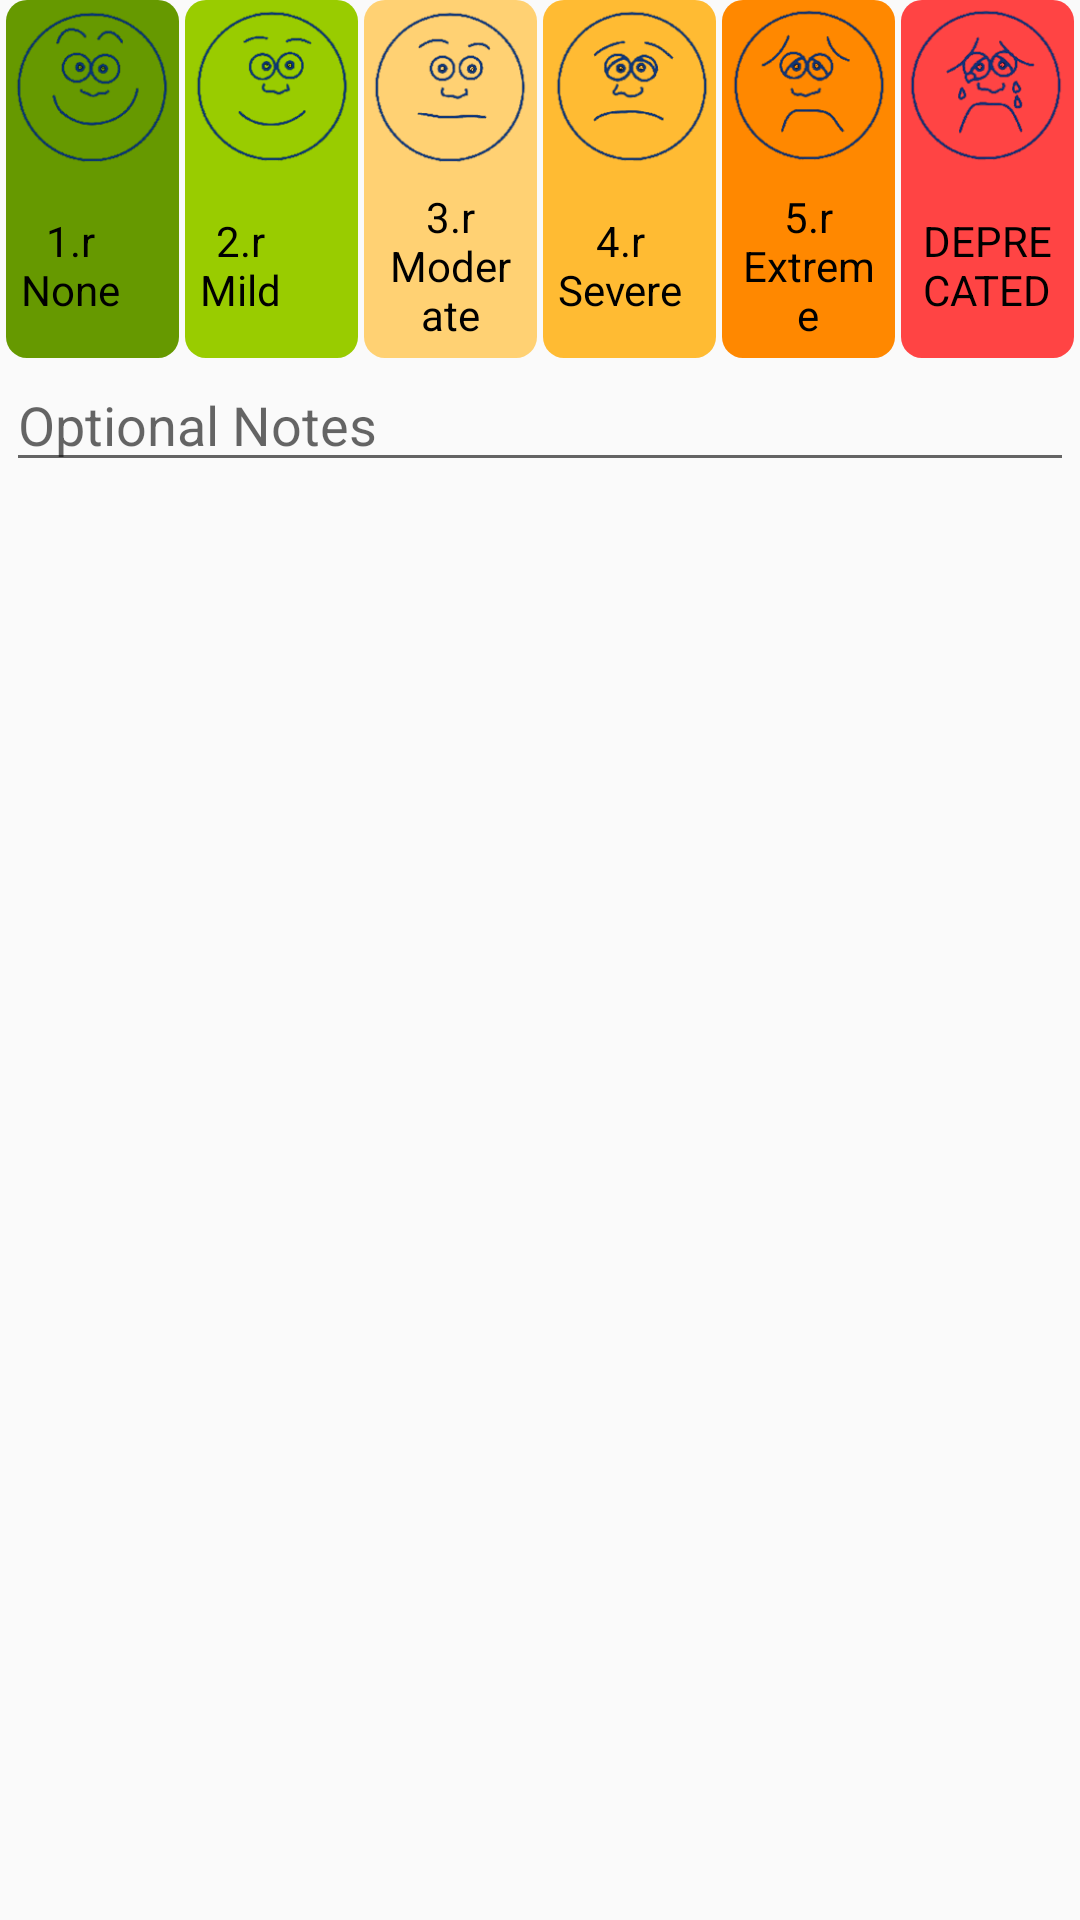

Produce the Android XML layout that renders to this screen, including the resource entries it uses.
<!-- AndroidManifest.xml: application theme AppTheme -->
<!-- res/layout/transparent_buttons_horizontal_with_faces.xml -->
<LinearLayout xmlns:android="http://schemas.android.com/apk/res/android"
    xmlns:tools="http://schemas.android.com/tools" android:layout_width="match_parent"
    android:layout_height="wrap_content" android:paddingLeft="2dp"
    android:paddingRight="2dp"
    android:paddingTop="@dimen/activity_vertical_margin"
    android:paddingBottom="@dimen/activity_vertical_margin"
    tools:context="edu.wpi.total_joint_replacement.fragments.PainValueFragment"
    android:orientation="vertical">
    <LinearLayout
        android:layout_width="match_parent"
        android:layout_height="wrap_content"
        android:orientation="horizontal">


        <LinearLayout
            android:layout_width="0dp"
            android:layout_weight="0.15"
            android:layout_height="fill_parent"
            android:background="@drawable/custom_button_f"
            android:onClick="face6"
            android:clickable="true"
            android:focusable="true"
            android:id="@+id/layoutbutton6"
            android:orientation="vertical" >
            <ImageView
                android:layout_width="fill_parent"
                android:layout_height="wrap_content"
                android:src="@drawable/f_transparent"
                android:background="@android:color/transparent"
                android:gravity="center"
                android:adjustViewBounds="true"/>
            <TextView
                android:layout_width="wrap_content"
                android:layout_height="fill_parent"
                android:text="@string/pain_1"
                android:textSize="14sp"
                android:gravity="center"
                android:textColor="@color/black"
                android:padding="5dp"/>
        </LinearLayout>
        <LinearLayout
            android:layout_width="0dp"
            android:layout_weight="0.15"
            android:layout_height="fill_parent"
            android:background="@drawable/custom_button_e"
            android:onClick="face5"
            android:clickable="true"
            android:focusable="true"
            android:layout_marginStart="2dp"
            android:layout_marginLeft="2dp"
            android:id="@+id/layoutbutton5"
            android:orientation="vertical" >
            <ImageView
                android:layout_width="fill_parent"
                android:layout_height="wrap_content"
                android:src="@drawable/e_transparent"
                android:background="@android:color/transparent"
                android:gravity="center"
                android:adjustViewBounds="true"/>
            <TextView
                android:layout_width="wrap_content"
                android:layout_height="fill_parent"
                android:text="@string/pain_2"
                android:textSize="14sp"
                android:gravity="center"
                android:textColor="@color/black"
                android:padding="5dp"/>
        </LinearLayout>

        <LinearLayout
            android:layout_width="0dp"
            android:layout_weight="0.15"
            android:layout_height="fill_parent"
            android:background="@drawable/custom_button_d"
            android:onClick="face4"
            android:clickable="true"
            android:focusable="true"
            android:layout_marginStart="2dp"
            android:layout_marginLeft="2dp"
            android:id="@+id/layoutbutton4"
            android:orientation="vertical" >
            <ImageView
                android:layout_width="fill_parent"
                android:layout_height="wrap_content"
                android:src="@drawable/d_transparent"
                android:background="@android:color/transparent"
                android:gravity="center"
                android:adjustViewBounds="true"/>
            <TextView
                android:layout_width="wrap_content"
                android:layout_height="fill_parent"
                android:text="@string/pain_3"
                android:textSize="14sp"
                android:gravity="center"
                android:textColor="@color/black"
                android:padding="5dp"/>
        </LinearLayout>
        <LinearLayout
            android:layout_width="0dp"
            android:layout_weight="0.15"
            android:layout_height="fill_parent"
            android:background="@drawable/custom_button_c"
            android:onClick="face3"
            android:clickable="true"
            android:focusable="true"
            android:layout_marginStart="2dp"
            android:layout_marginLeft="2dp"
            android:id="@+id/layoutbutton3"
            android:orientation="vertical" >
            <ImageView
                android:layout_width="fill_parent"
                android:layout_height="wrap_content"
                android:src="@drawable/c_transparent"
                android:background="@android:color/transparent"
                android:gravity="center"
                android:adjustViewBounds="true"/>
            <TextView
                android:layout_width="wrap_content"
                android:layout_height="fill_parent"
                android:text="@string/pain_4"
                android:textSize="14sp"
                android:gravity="center"
                android:textColor="@color/black"
                android:padding="5dp"/>
        </LinearLayout>
        <LinearLayout
            android:layout_width="0dp"
            android:layout_height="fill_parent"
            android:layout_weight="0.15"
            android:background="@drawable/custom_button_b"
            android:onClick="face2"
            android:clickable="true"
            android:focusable="true"
            android:layout_marginStart="2dp"
            android:layout_marginLeft="2dp"
            android:id="@+id/layoutbutton2"
            android:orientation="vertical">
            <ImageView
                android:layout_width="fill_parent"
                android:layout_height="wrap_content"
                android:src="@drawable/b_transparent"
                android:background="@android:color/transparent"
                android:gravity="center"
                android:adjustViewBounds="true"/>
            <TextView
                android:layout_width="wrap_content"
                android:layout_height="fill_parent"
                android:text="@string/pain_5"
                android:textSize="14sp"
                android:gravity="center"
                android:textColor="@color/black"
                android:padding="5dp"/>
        </LinearLayout>
        <LinearLayout
            android:layout_width="0dp"
            android:layout_weight="0.15"
            android:layout_height="fill_parent"
            android:background="@drawable/custom_button_a"
            android:onClick="face1"
            android:clickable="true"
            android:focusable="true"
            android:layout_marginStart="2dp"
            android:layout_marginLeft="2dp"
            android:id="@+id/layoutbutton1"
            android:orientation="vertical">
            <ImageView
                android:layout_width="fill_parent"
                android:layout_height="wrap_content"
                android:src="@drawable/a_transparent"
                android:background="@android:color/transparent"
                android:gravity="center"
                android:adjustViewBounds="true"/>
            <TextView
                android:layout_width="wrap_content"
                android:layout_height="fill_parent"
                android:text="@string/pain_6"
                android:textSize="14sp"
                android:gravity="center"
                android:textColor="@color/black"
                android:padding="5dp"/>
        </LinearLayout>

    </LinearLayout>

    <EditText
        android:layout_width="match_parent"
        android:layout_height="wrap_content"
        android:inputType="textMultiLine"
        android:ems="10"
        android:id="@+id/noteText"
        android:hint="Optional Notes"/>
</LinearLayout>
<!-- resources referenced by this layout -->
<resources>
  <color name="black">#000000</color>
  <!-- drawable a_transparent: png bitmap (drawable-xxhdpi, 15273 bytes) -->
  <!-- drawable b_transparent: png bitmap (drawable-xxhdpi, 13902 bytes) -->
  <!-- drawable c_transparent: png bitmap (drawable-xxhdpi, 13778 bytes) -->
  <!-- drawable custom_button_a: vector/xml drawable (drawable-xxhdpi, 2210 chars, omitted) -->
  <!-- drawable custom_button_b: vector/xml drawable (drawable-xxhdpi, 2245 chars, omitted) -->
  <!-- drawable custom_button_c: vector/xml drawable (drawable-xxhdpi, 2226 chars, omitted) -->
  <!-- drawable custom_button_d: vector/xml drawable (drawable-xxhdpi, 2226 chars, omitted) -->
  <!-- drawable custom_button_e: vector/xml drawable (drawable-xxhdpi, 2221 chars, omitted) -->
  <!-- drawable custom_button_f: vector/xml drawable (drawable-xxhdpi, 2241 chars, omitted) -->
  <!-- drawable d_transparent: png bitmap (drawable-xxhdpi, 12313 bytes) -->
  <!-- drawable e_transparent: png bitmap (drawable-xxhdpi, 12695 bytes) -->
  <!-- drawable f_transparent: png bitmap (drawable-xxhdpi, 14059 bytes) -->
  <string name="pain_1">1.\r\nNone</string>
  <string name="pain_2">2.\r\nMild</string>
  <string name="pain_3">3.\r\nModerate</string>
  <string name="pain_4">4.\r\nSevere</string>
  <string name="pain_5">5.\r\nExtreme</string>
  <string name="pain_6">DEPRECATED</string>
  <style name="AppTheme" parent="Theme.AppCompat.Light.DarkActionBar">
          
          <item name="colorPrimary">@color/colorPrimary</item>
          <item name="colorPrimaryDark">@color/colorPrimaryDark</item>
          <item name="colorAccent">@color/colorAccent</item>
      </style>
  <color name="colorPrimary">#3F51B5</color>
  <color name="colorPrimaryDark">#303F9F</color>
  <color name="colorAccent">#FF4081</color>
</resources>
